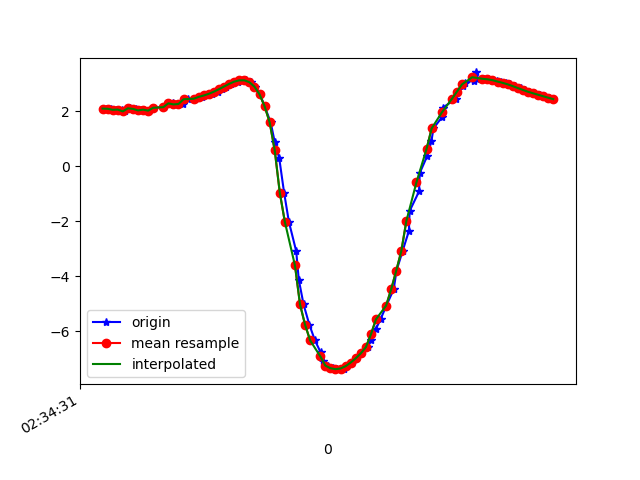

The file beside this chart, header and first rows:
1617849271374, 544914933739887, 2.0944307, -2.3946636, 9.269248
1617849271394, 544914952970657, 2.088, -2.371, 9.277
1617849271412, 544914972201427, 2.05, -2.476, 9.258
1617849271435, 544914991432197, 2.059, -2.465, 9.259
1617849271450, 544915010662967, 1.993, -2.492, 9.266
1617849271467, 544915029893737, 2.105, -2.508, 9.237
1617849271491, 544915049124507, 2.083, -2.493, 9.246
1617849271513, 544915068355277, 2.028, -2.629, 9.22
1617849271525, 544915087586047, 2.056, -2.588, 9.226
1617849271544, 544915106816817, 2.02, -2.575, 9.237
1617849271563, 544915126047587, 2.123, -2.675, 9.185
1617849271600, 544915145278357, 2.154, -2.639, 9.189
1617849271603, 544915164509127, 2.138, -2.64, 9.192
1617849271621, 544915183739897, 2.286, -2.699, 9.139
1617849271639, 544915202970667, 2.286, -2.691, 9.142
1617849271659, 544915222201437, 2.246, -2.736, 9.138
1617849271677, 544915241432207, 2.262, -2.351, 9.241
1617849271697, 544915260662977, 2.435, -2.726, 9.093
1617849271725, 544915279893747, 2.434, -2.728, 9.092
1617849271735, 544915299124517, 2.473, -2.721, 9.084
1617849271753, 544915318355287, 2.521, -2.717, 9.072
1617849271777, 544915337586057, 2.571, -2.708, 9.061
1617849271792, 544915356816827, 2.633, -2.699, 9.046
1617849271816, 544915376047597, 2.711, -2.706, 9.02
1617849271831, 544915395278367, 2.8, -2.743, 8.982
1617849271848, 544915414509137, 2.897, -2.811, 8.93
1617849271868, 544915433739907, 2.993, -2.911, 8.866
1617849271896, 544915452970677, 3.075, -3.044, 8.793
1617849271915, 544915472201447, 3.123, -3.213, 8.716
1617849271928, 544915491432217, 3.123, -3.432, 8.632
1617849271945, 544915510662987, 3.054, -3.717, 8.538
1617849271963, 544915529893757, 2.893, -4.084, 8.425
1617849271982, 544915549124527, 2.614, -4.53, 8.287
1617849272000, 544915568355297, 2.183, -4.981, 8.153
1617849272024, 544915587586067, 1.597, -5.387, 8.029
1617849272040, 544915606816837, 0.8829, -5.772, 7.87
1617849272058, 544915626047607, 0.2855, -5.791, 7.901
1617849272077, 544915645278377, -0.9568, -6.454, 7.313
1617849272096, 544915664509147, -2.02, -6.734, 6.827
1617849272125, 544915683739917, -3.095, -6.974, 6.15
1617849272135, 544915702970687, -4.124, -7.104, 5.344
1617849272154, 544915722201457, -5.028, -7.118, 4.481
1617849272177, 544915741432227, -5.768, -7.053, 3.608
1617849272199, 544915760662997, -6.337, -6.942, 2.775
1617849272221, 544915779893767, -6.762, -6.77, 2.119
1617849272231, 544915799124537, -7.067, -6.57, 1.714
1617849272249, 544915818355307, -7.251, -6.424, 1.479
1617849272269, 544915837586077, -7.347, -6.358, 1.282
1617849272287, 544915856816847, -7.381, -6.356, 1.074
1617849272312, 544915876047617, -7.357, -6.409, 0.9105
1617849272325, 544915895278387, -7.273, -6.509, 0.8805
1617849272344, 544915914509157, -7.142, -6.635, 1.007
1617849272362, 544915933739927, -6.988, -6.754, 1.263
1617849272382, 544915952970697, -6.808, -6.849, 1.669
1617849272408, 544915972201467, -6.583, -6.907, 2.234
1617849272420, 544915991432237, -6.303, -6.928, 2.882
1617849272439, 544916010663007, -5.931, -7.155, 3.111
1617849272458, 544916029893777, -5.568, -6.912, 4.155
1617849272481, 544916049124547, -5.071, -6.893, 4.775
1617849272510, 544916068355317, -4.476, -6.832, 5.416
1617849272521, 544916087586087, -3.803, -6.69, 6.068
... 33 more rows
